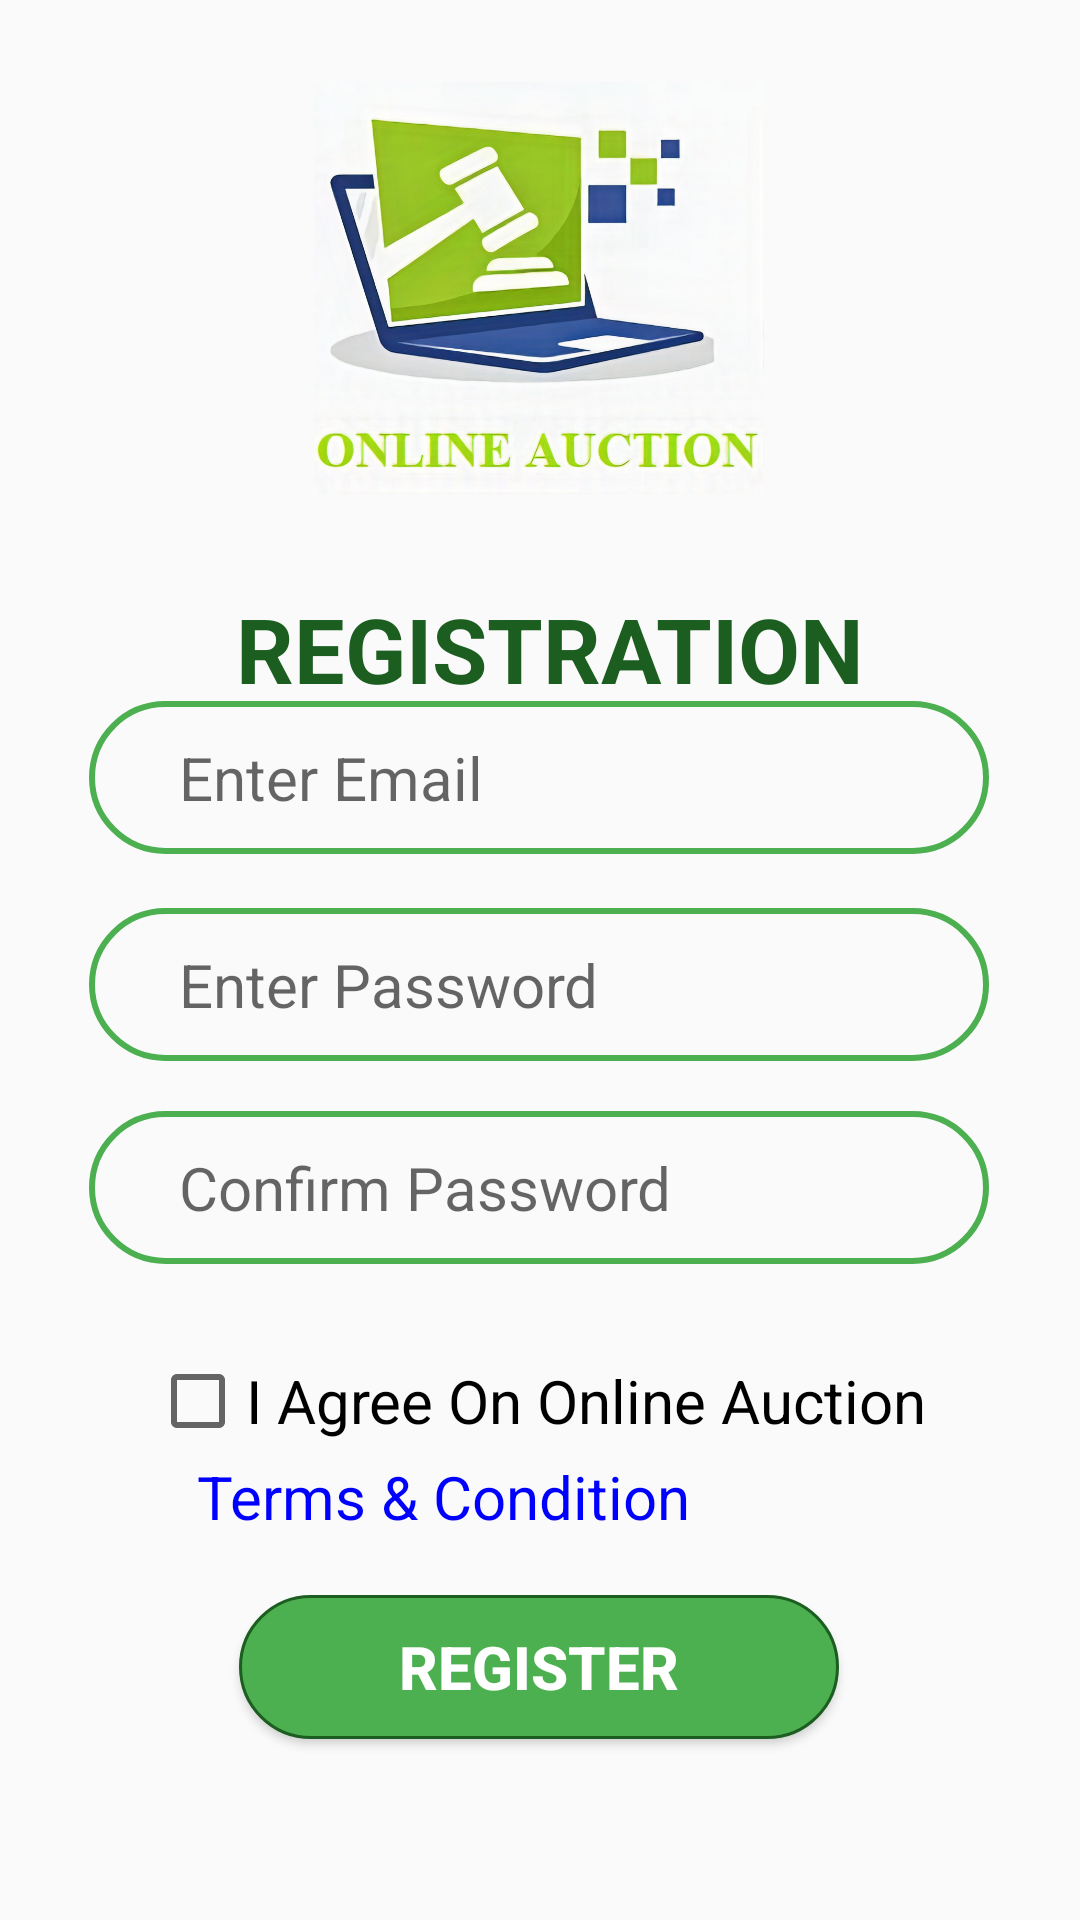

Android layout source for this screen:
<!-- AndroidManifest.xml: application theme AppTheme -->
<!-- res/layout/activity_sign_up_new.xml -->
<?xml version="1.0" encoding="utf-8"?>
<androidx.constraintlayout.widget.ConstraintLayout xmlns:android="http://schemas.android.com/apk/res/android"
    xmlns:app="http://schemas.android.com/apk/res-auto"
    xmlns:tools="http://schemas.android.com/tools"
    android:layout_width="match_parent"
    android:layout_height="match_parent">



    <ImageView
        android:id="@+id/imageView"
        android:layout_width="150dp"
        android:layout_height="150dp"
        app:layout_constraintBottom_toBottomOf="parent"
        app:layout_constraintEnd_toEndOf="parent"
        app:layout_constraintHorizontal_bias="0.498"
        app:layout_constraintStart_toStartOf="parent"
        app:layout_constraintTop_toTopOf="parent"
        app:layout_constraintVertical_bias="0.043"
        app:srcCompat="@drawable/auctionl_logo" />

    <TextView
        android:id="@+id/textView2"
        android:layout_width="wrap_content"
        android:layout_height="wrap_content"
        android:layout_marginTop="196dp"
        android:text="@string/registration"
        android:textAllCaps="true"
        android:textColor="@color/colorPrimaryDark"
        android:textSize="30sp"
        android:textStyle="bold"
        app:layout_constraintBottom_toTopOf="@+id/Name"
        app:layout_constraintEnd_toEndOf="parent"
        app:layout_constraintHorizontal_bias="0.522"
        app:layout_constraintStart_toStartOf="parent"
        app:layout_constraintTop_toTopOf="parent"
        app:layout_constraintVertical_bias="0.157"
        tools:ignore="MissingConstraints" />

    <EditText
        android:id="@+id/Email"
        android:layout_width="300dp"
        android:layout_height="51dp"
        android:autofillHints=""
        android:background="@drawable/border"
        android:ems="10"
        android:hint="   Enter Email"
        android:inputType="textEmailAddress"
        android:paddingLeft="15dp"
        android:paddingRight="20dp"
        android:textSize="20sp"
        app:layout_constraintBottom_toBottomOf="parent"
        app:layout_constraintEnd_toEndOf="parent"
        app:layout_constraintHorizontal_bias="0.495"
        app:layout_constraintStart_toStartOf="parent"
        app:layout_constraintTop_toTopOf="parent"
        app:layout_constraintVertical_bias="0.397"
        tools:ignore="MissingConstraints" />

    <EditText
        android:id="@+id/TextPassword"
        android:layout_width="300dp"
        android:layout_height="51dp"
        android:autofillHints=""
        android:background="@drawable/border"
        android:ems="10"
        android:hint="   Enter Password"
        android:inputType="textPassword"
        android:paddingLeft="15dp"
        android:paddingRight="20dp"
        android:textSize="20sp"
        app:layout_constraintBottom_toBottomOf="parent"
        app:layout_constraintEnd_toEndOf="parent"
        app:layout_constraintHorizontal_bias="0.495"
        app:layout_constraintStart_toStartOf="parent"
        app:layout_constraintTop_toTopOf="parent"
        app:layout_constraintVertical_bias="0.514"
        tools:ignore="MissingConstraints" />

    <EditText
        android:id="@+id/passwordconfirm"
        android:layout_width="300dp"
        android:layout_height="51dp"
        android:autofillHints=""
        android:background="@drawable/border"
        android:ems="10"
        android:hint="   Confirm Password"
        android:inputType="textPassword"
        android:paddingLeft="15dp"
        android:paddingRight="20dp"
        android:textSize="20sp"
        app:layout_constraintBottom_toBottomOf="parent"
        app:layout_constraintEnd_toEndOf="parent"
        app:layout_constraintHorizontal_bias="0.495"
        app:layout_constraintStart_toStartOf="parent"
        app:layout_constraintTop_toTopOf="parent"
        app:layout_constraintVertical_bias="0.629"
        tools:ignore="MissingConstraints" />

    <Button
        android:id="@+id/button11"
        android:layout_width="200dp"
        android:layout_height="wrap_content"
        android:background="@drawable/borderbutton"
        android:onClick="register()"
        android:text="@string/register"
        android:textColor="@color/colorWhite"
        android:textSize="20sp"
        android:textStyle="bold"
        app:layout_constraintBottom_toBottomOf="parent"
        app:layout_constraintEnd_toEndOf="parent"
        app:layout_constraintHorizontal_bias="0.497"
        app:layout_constraintStart_toStartOf="parent"
        app:layout_constraintTop_toTopOf="parent"
        app:layout_constraintVertical_bias="0.898"
        tools:ignore="MissingConstraints,OnClick" />

    <CheckBox
        android:id="@+id/checkBox"
        android:layout_width="wrap_content"
        android:layout_height="wrap_content"
        android:text="I Agree On Online Auction"
        android:textSize="20dp"
        app:layout_constraintBottom_toBottomOf="parent"
        app:layout_constraintEnd_toEndOf="parent"
        app:layout_constraintHorizontal_bias="0.496"
        app:layout_constraintStart_toStartOf="parent"
        app:layout_constraintTop_toTopOf="parent"
        app:layout_constraintVertical_bias="0.742" />

    <TextView
        android:id="@+id/tc"
        android:layout_width="wrap_content"
        android:layout_height="wrap_content"
        android:text="Terms &amp; Condition"
        android:textColor="@color/blue"
        android:textSize="20sp"
        app:layout_constraintBottom_toBottomOf="parent"
        app:layout_constraintEnd_toEndOf="parent"
        app:layout_constraintHorizontal_bias="0.337"
        app:layout_constraintStart_toStartOf="parent"
        app:layout_constraintTop_toTopOf="parent"
        app:layout_constraintVertical_bias="0.792" />


</androidx.constraintlayout.widget.ConstraintLayout>
<!-- resources referenced by this layout -->
<resources>
  <color name="blue">#0000ff</color>
  <color name="colorPrimaryDark">#1B5E20</color>
  <color name="colorWhite">#FFFFFF</color>
  <!-- drawable auctionl_logo: jpg bitmap (drawable-v24, 120782 bytes) -->
  <!-- drawable border (drawable-v24) -->
  <shape
      xmlns:android="http://schemas.android.com/apk/res/android"
      android:shape="rectangle">
      <solid
          android:color="@android:color/transparent"/>
  
      <corners
          android:bottomRightRadius="50dp"
          android:bottomLeftRadius="50dp"
          android:topLeftRadius="50dp"
          android:topRightRadius="50dp"/>
      <stroke
          android:color="@color/colorPrimary"
          android:width="2dp"/>
  </shape>
  <!-- drawable borderbutton (drawable-v24) -->
  <shape
      xmlns:android="http://schemas.android.com/apk/res/android"
      android:shape="rectangle">
      <solid
          android:color="@color/colorPrimary"/>
  
      <corners
          android:bottomRightRadius="50dp"
          android:bottomLeftRadius="50dp"
          android:topLeftRadius="50dp"
          android:topRightRadius="50dp"/>
      <stroke
          android:color="@color/colorPrimaryDark"
          android:width="1dp"/>
  </shape>
  <string name="register">REGISTER</string>
  <string name="registration">Registration</string>
  <style name="AppTheme" parent="Theme.AppCompat.Light.NoActionBar">
          
          <item name="colorPrimary">@color/colorPrimary</item>
          <item name="colorPrimaryDark">@color/colorPrimaryDark</item>
          <item name="colorAccent">@color/colorAccent</item>
          <item name="pinViewStyle">@style/PinWidget.PinView</item>
      </style>
  <color name="colorPrimary">#4CAF50</color>
  <color name="colorAccent">#00E676</color>
</resources>
